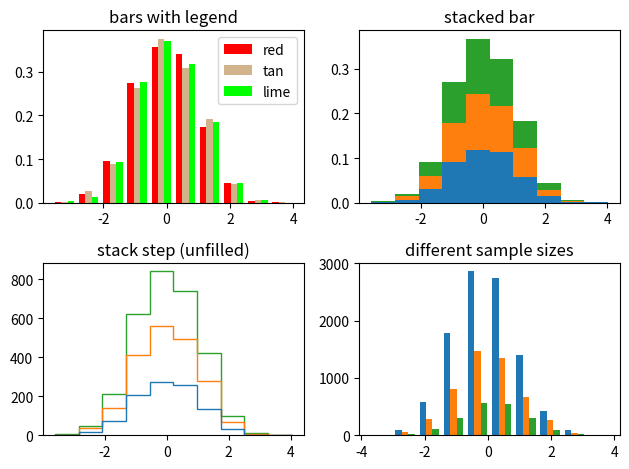
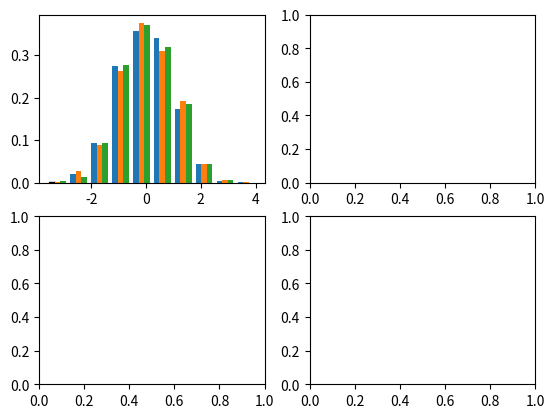

These figures' Python source, in order: (Note: this script raises an exception after producing the figures.)
"""
=====================================================
The histogram (hist) function with multiple data sets
=====================================================

Plot histogram with multiple sample sets and demonstrate:

* Use of legend with multiple sample sets
* Stacked bars
* Step curve with no fill
* Data sets of different sample sizes

Selecting different bin counts and sizes can significantly affect the
shape of a histogram. The Astropy docs have a great section on how to
select these parameters:
http://docs.astropy.org/en/stable/visualization/histogram.html
"""
# %%
import matplotlib.pyplot as plt
import numpy as np

np.random.seed(19680801)

n_bins = 10
x = np.random.randn(1000, 3)

fig, ((ax0, ax1), (ax2, ax3)) = plt.subplots(nrows=2, ncols=2)

colors = ['red', 'tan', 'lime']
ax0.hist(x, n_bins, density=True, histtype="bar", color=colors, label=colors)
ax0.legend(prop={'size': 10})
ax0.set_title('bars with legend')

ax1.hist(x, n_bins, density=True, histtype="bar", stacked=True)
ax1.set_title('stacked bar')

ax2.hist(x, n_bins, histtype="step", stacked=True, fill=False)
ax2.set_title('stack step (unfilled)')

# Make a multiple-histogram of data-sets with different length.
x_multi = [np.random.randn(n) for n in [10000, 5000, 2000]]
ax3.hist(x_multi, n_bins, histtype="bar")
ax3.set_title('different sample sizes')

fig.tight_layout()
plt.show()

# %%
# Setting properties for each sample set
# ------------
#
# Plotting a bar chart with sample sets differentiated using:
# * edgecolors
# * hatches
# * linewidths
# * linestyles
#
# Also, these parameters can be specified for all types of
# histograms (stacked, step, etc.) and not just for the *bar*
# type histogram as shown in the example.

hatches = ["-", ".", "x"]
linewidths = [1, 2, 3]
edgecolors = ["green", "red", "blue"]
linestyles = ["-", ":", "--"]

fig, ((ax0, ax1), (ax2, ax3)) = plt.subplots(nrows=2, ncols=2)

ax0.hist(
    x, n_bins, density=True, fill=False, histtype="bar",
    edgecolor=edgecolors, label=edgecolors
)
ax0.legend(prop={"size": 10})
ax0.set_title("Bars with Edgecolors")

ax1.hist(
    x, n_bins, density=True, histtype="bar",
    hatch=hatches, label=hatches
)
ax1.legend(prop={"size": 10})
ax1.set_title("Bars with Hatches")

ax2.hist(
    x, n_bins, density=True, fill=False, histtype="bar",
    linewidth=linewidths, edgecolor=edgecolors, label=linewidths
)
ax2.legend(prop={"size": 10})
ax2.set_title("Bars with Linewidths")

ax3.hist(
    x, n_bins, density=True, fill=False, histtype="bar",
    linestyle=linestyles, edgecolor=edgecolors, label=linestyles
)
ax3.legend(prop={"size": 10})
ax3.set_title("Bars with Linestyles")

fig.tight_layout()
plt.show()

# %%
#
# .. admonition:: References
#
#    The use of the following functions, methods, classes and modules is shown
#    in this example:
#
#    - `matplotlib.axes.Axes.hist` / `matplotlib.pyplot.hist`
